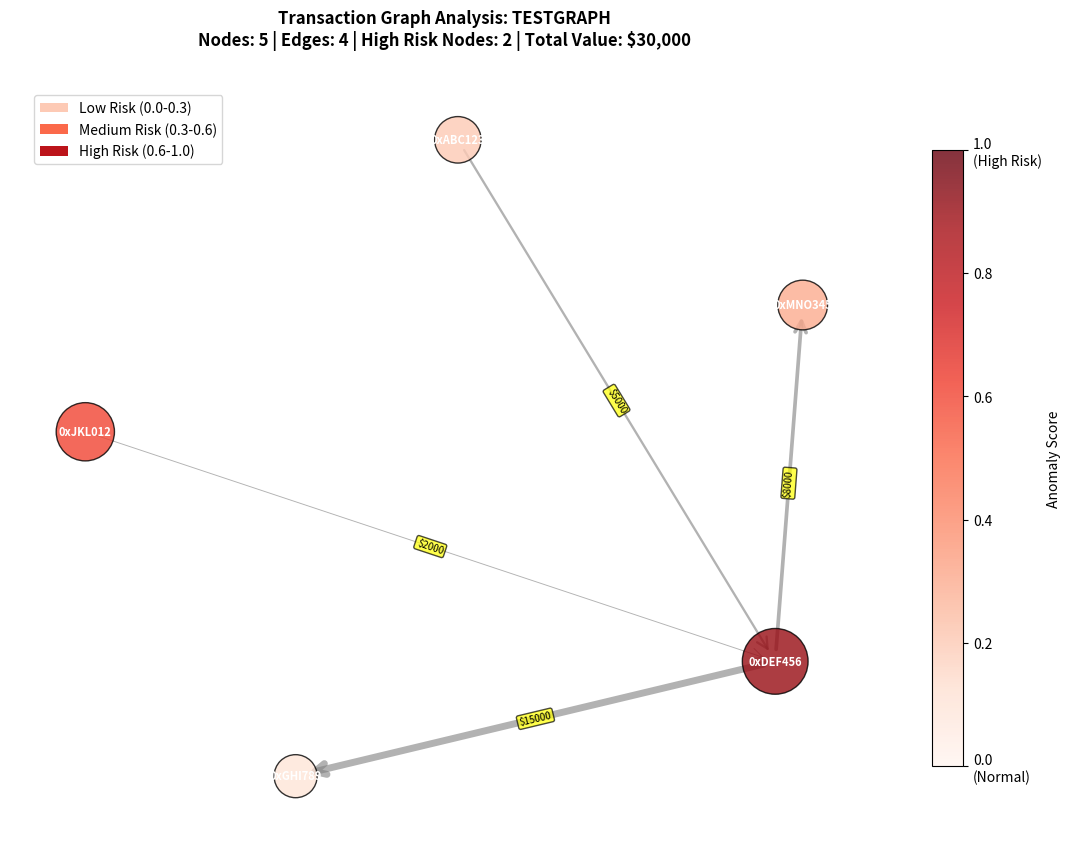
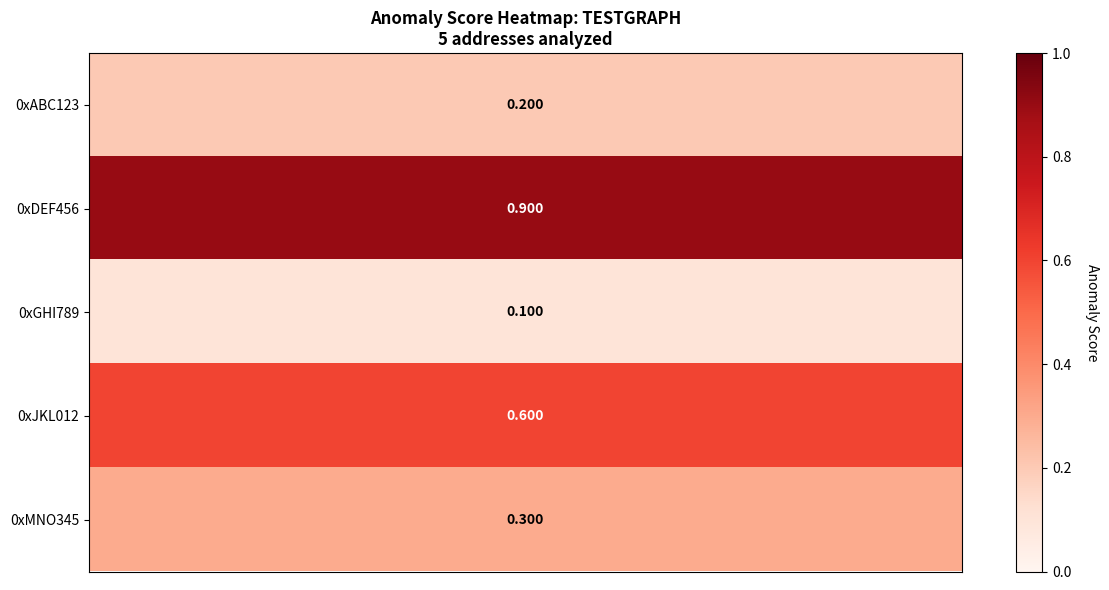

Generate these figures, in order, with matplotlib:
#!/usr/bin/env python3
"""
Graph Visualizer - Renderowanie grafów transakcji z kolorowaniem wg anomaly score
Tworzy wizualizacje PNG grafów GNN dla analizy wzorców i anomalii
"""

import matplotlib.pyplot as plt
import matplotlib.patches as mpatches
import networkx as nx
import os
import numpy as np
from datetime import datetime
from typing import Dict, Optional, Any
import logging

# Configure logging
logging.basicConfig(level=logging.INFO)
logger = logging.getLogger(__name__)

def visualize_transaction_graph(graph: nx.DiGraph, anomaly_scores: Dict[str, float], 
                              token: str, output_dir: str = "graphs_output",
                              save_metadata: bool = True) -> str:
    """
    Renderuje graf transakcji z kolorami wg anomaly score i zapisuje do pliku PNG.
    
    Args:
        graph: Graf transakcji NetworkX
        anomaly_scores: Słownik z wynikami anomaly detection
        token: Symbol tokena lub identyfikator
        output_dir: Katalog docelowy dla plików
        save_metadata: Czy zapisać metadane grafu
        
    Returns:
        Ścieżka do zapisanego pliku PNG
    """
    try:
        # Ensure output directory exists
        os.makedirs(output_dir, exist_ok=True)
        
        # Generate filename with timestamp
        timestamp = datetime.now().strftime("%Y%m%d_%H%M%S")
        filename = f"{output_dir}/{token}_graph_{timestamp}.png"
        
        # Create figure with high DPI for quality
        plt.figure(figsize=(14, 10), dpi=150)
        
        # Generate layout with improved positioning
        try:
            if len(graph.nodes) <= 10:
                pos = nx.spring_layout(graph, k=3, iterations=50, seed=42)
            else:
                pos = nx.kamada_kawai_layout(graph)
        except ZeroDivisionError:
            # Fallback for graphs with very small edge weights or isolated nodes
            pos = nx.circular_layout(graph)
        
        # Prepare node colors based on anomaly scores (default = 0.1 for unknown)
        node_colors = []
        node_sizes = []
        
        for node in graph.nodes:
            anomaly_score = anomaly_scores.get(node, 0.1)
            node_colors.append(anomaly_score)
            
            # Size nodes based on anomaly score (larger = more suspicious)
            base_size = 800
            size_multiplier = 1 + (anomaly_score * 2)  # 1x to 3x size
            node_sizes.append(base_size * size_multiplier)
        
        # Prepare edge weights for visualization
        edge_weights = []
        edge_labels = {}
        
        for u, v, data in graph.edges(data=True):
            weight = data.get('value', 0)
            edge_weights.append(weight)
            
            # Add edge labels for significant transactions
            if weight > 1000:  # Show labels for transactions > $1000
                edge_labels[(u, v)] = f"${weight:.0f}"
        
        # Normalize edge weights for thickness
        if edge_weights and max(edge_weights) > 0:
            max_weight = max(edge_weights)
            edge_widths = [max(0.5, (w / max_weight) * 5) for w in edge_weights]
        else:
            edge_widths = [1.0] * len(graph.edges)
        
        # Draw nodes with color mapping
        nodes = nx.draw_networkx_nodes(
            graph, pos, 
            node_color=node_colors, 
            node_size=node_sizes,
            cmap=plt.cm.Reds, 
            vmin=0, vmax=1,
            alpha=0.8,
            edgecolors='black',
            linewidths=1
        )
        
        # Draw edges with varying thickness
        nx.draw_networkx_edges(
            graph, pos, 
            width=edge_widths,
            arrows=True, 
            arrowsize=20,
            alpha=0.6,
            edge_color='gray',
            arrowstyle='->'
        )
        
        # Draw node labels (shortened addresses)
        node_labels = {}
        for node in graph.nodes:
            if len(str(node)) > 10:
                # Shorten long addresses
                short_label = f"{str(node)[:6]}...{str(node)[-4:]}"
            else:
                short_label = str(node)
            node_labels[node] = short_label
        
        nx.draw_networkx_labels(
            graph, pos, 
            labels=node_labels,
            font_size=8, 
            font_weight='bold',
            font_color='white'
        )
        
        # Draw edge labels for significant transactions
        if edge_labels:
            nx.draw_networkx_edge_labels(
                graph, pos, 
                edge_labels=edge_labels,
                font_size=7,
                bbox=dict(boxstyle='round,pad=0.2', facecolor='yellow', alpha=0.7)
            )
        
        # Create color bar
        if nodes:
            cbar = plt.colorbar(nodes, label="Anomaly Score", shrink=0.8)
            cbar.set_ticks([0, 0.2, 0.4, 0.6, 0.8, 1.0])
            cbar.set_ticklabels(['0.0\n(Normal)', '0.2', '0.4', '0.6', '0.8', '1.0\n(High Risk)'])
        
        # Create legend for risk levels
        legend_elements = [
            mpatches.Circle((0, 0), 0.1, facecolor=plt.cm.Reds(0.2), label='Low Risk (0.0-0.3)'),
            mpatches.Circle((0, 0), 0.1, facecolor=plt.cm.Reds(0.5), label='Medium Risk (0.3-0.6)'),
            mpatches.Circle((0, 0), 0.1, facecolor=plt.cm.Reds(0.8), label='High Risk (0.6-1.0)')
        ]
        plt.legend(handles=legend_elements, loc='upper left', bbox_to_anchor=(0.02, 0.98))
        
        # Calculate statistics for title
        high_risk_nodes = len([s for s in node_colors if s >= 0.6])
        total_value = sum(data.get('value', 0) for _, _, data in graph.edges(data=True))
        
        # Set title with comprehensive information
        title = f"Transaction Graph Analysis: {token}\n"
        title += f"Nodes: {len(graph.nodes)} | Edges: {len(graph.edges)} | "
        title += f"High Risk Nodes: {high_risk_nodes} | Total Value: ${total_value:,.0f}"
        
        plt.title(title, fontsize=12, fontweight='bold', pad=20)
        
        # Remove axes
        plt.axis('off')
        
        # Save with high quality
        plt.savefig(filename, bbox_inches='tight', dpi=150, facecolor='white')
        plt.close()
        
        # Save metadata if requested
        if save_metadata:
            metadata_file = filename.replace('.png', '_metadata.json')
            save_graph_metadata(graph, anomaly_scores, token, metadata_file)
        
        logger.info(f"[GRAPH VIZ] Saved graph visualization: {filename}")
        return filename
        
    except Exception as e:
        logger.error(f"[GRAPH VIZ] Failed to visualize graph for {token}: {e}")
        return ""

def save_graph_metadata(graph: nx.DiGraph, anomaly_scores: Dict[str, float], 
                       token: str, metadata_file: str):
    """
    Zapisuje metadane grafu do pliku JSON
    
    Args:
        graph: Graf NetworkX
        anomaly_scores: Wyniki anomaly detection
        token: Symbol tokena
        metadata_file: Ścieżka do pliku metadanych
    """
    import json
    
    try:
        # Calculate detailed statistics
        total_value = sum(data.get('value', 0) for _, _, data in graph.edges(data=True))
        avg_anomaly = np.mean(list(anomaly_scores.values())) if anomaly_scores else 0
        
        risk_distribution = {
            'low_risk': len([s for s in anomaly_scores.values() if s < 0.3]),
            'medium_risk': len([s for s in anomaly_scores.values() if 0.3 <= s < 0.6]),
            'high_risk': len([s for s in anomaly_scores.values() if s >= 0.6])
        }
        
        # Find most suspicious addresses
        top_suspicious = sorted(anomaly_scores.items(), key=lambda x: x[1], reverse=True)[:5]
        
        metadata = {
            'token': token,
            'timestamp': datetime.now().isoformat(),
            'graph_stats': {
                'nodes': len(graph.nodes),
                'edges': len(graph.edges),
                'total_transaction_value': total_value,
                'avg_anomaly_score': float(avg_anomaly)
            },
            'risk_analysis': risk_distribution,
            'top_suspicious_addresses': [
                {'address': addr, 'anomaly_score': float(score)} 
                for addr, score in top_suspicious
            ],
            'anomaly_scores': {addr: float(score) for addr, score in anomaly_scores.items()}
        }
        
        with open(metadata_file, 'w') as f:
            json.dump(metadata, f, indent=2)
        
        logger.info(f"[GRAPH VIZ] Saved metadata: {metadata_file}")
        
    except Exception as e:
        logger.error(f"[GRAPH VIZ] Failed to save metadata: {e}")

def visualize_batch_graphs(graph_data_list: list, output_dir: str = "graphs_output") -> list:
    """
    Renderuje wiele grafów w batch'u
    
    Args:
        graph_data_list: Lista słowników z kluczami: graph, anomaly_scores, token
        output_dir: Katalog docelowy
        
    Returns:
        Lista ścieżek do zapisanych plików
    """
    saved_files = []
    
    for i, data in enumerate(graph_data_list):
        try:
            graph = data['graph']
            anomaly_scores = data['anomaly_scores']
            token = data.get('token', f'GRAPH_{i+1}')
            
            filename = visualize_transaction_graph(
                graph=graph,
                anomaly_scores=anomaly_scores,
                token=token,
                output_dir=output_dir
            )
            
            if filename:
                saved_files.append(filename)
                
        except Exception as e:
            logger.error(f"[BATCH VIZ] Failed to process graph {i+1}: {e}")
    
    logger.info(f"[BATCH VIZ] Processed {len(saved_files)}/{len(graph_data_list)} graphs")
    return saved_files

def create_anomaly_heatmap(anomaly_scores: Dict[str, float], token: str, 
                          output_dir: str = "graphs_output") -> str:
    """
    Tworzy heatmapę anomaly scores dla adresów
    
    Args:
        anomaly_scores: Słownik z wynikami anomaly detection
        token: Symbol tokena
        output_dir: Katalog docelowy
        
    Returns:
        Ścieżka do zapisanego pliku
    """
    try:
        os.makedirs(output_dir, exist_ok=True)
        
        timestamp = datetime.now().strftime("%Y%m%d_%H%M%S")
        filename = f"{output_dir}/{token}_heatmap_{timestamp}.png"
        
        # Prepare data for heatmap
        addresses = list(anomaly_scores.keys())
        scores = list(anomaly_scores.values())
        
        if not addresses:
            logger.warning(f"[HEATMAP] No data for {token}")
            return ""
        
        # Create figure
        fig, ax = plt.subplots(figsize=(12, max(6, len(addresses) * 0.4)))
        
        # Create heatmap
        scores_array = np.array(scores).reshape(-1, 1)
        im = ax.imshow(scores_array, cmap='Reds', aspect='auto', vmin=0, vmax=1)
        
        # Set labels
        short_addresses = [f"{addr[:8]}...{addr[-6:]}" if len(addr) > 20 else addr 
                          for addr in addresses]
        
        ax.set_yticks(range(len(addresses)))
        ax.set_yticklabels(short_addresses)
        ax.set_xticks([])
        
        # Add score text on bars
        for i, score in enumerate(scores):
            color = 'white' if score > 0.5 else 'black'
            ax.text(0, i, f'{score:.3f}', ha='center', va='center', 
                   color=color, fontweight='bold')
        
        # Add colorbar
        cbar = plt.colorbar(im, ax=ax)
        cbar.set_label('Anomaly Score', rotation=270, labelpad=20)
        
        # Set title
        plt.title(f'Anomaly Score Heatmap: {token}\n'
                 f'{len(addresses)} addresses analyzed', 
                 fontsize=12, fontweight='bold')
        
        plt.tight_layout()
        plt.savefig(filename, bbox_inches='tight', dpi=150)
        plt.close()
        
        logger.info(f"[HEATMAP] Saved heatmap: {filename}")
        return filename
        
    except Exception as e:
        logger.error(f"[HEATMAP] Failed to create heatmap for {token}: {e}")
        return ""

def test_graph_visualizer():
    """Test funkcjonalności wizualizatora grafów"""
    print("🧪 Testing Graph Visualizer...")
    
    try:
        # Create test graph
        test_graph = nx.DiGraph()
        test_graph.add_edge("0xABC123", "0xDEF456", value=5000.0)
        test_graph.add_edge("0xDEF456", "0xGHI789", value=15000.0)
        test_graph.add_edge("0xJKL012", "0xDEF456", value=2000.0)
        test_graph.add_edge("0xDEF456", "0xMNO345", value=8000.0)
        
        # Test anomaly scores
        test_anomaly_scores = {
            "0xABC123": 0.2,   # Low risk
            "0xDEF456": 0.9,   # High risk - central node
            "0xGHI789": 0.1,   # Normal
            "0xJKL012": 0.6,   # Medium risk
            "0xMNO345": 0.3    # Low-medium risk
        }
        
        # Test main visualization
        filename = visualize_transaction_graph(
            graph=test_graph,
            anomaly_scores=test_anomaly_scores,
            token="TESTGRAPH"
        )
        
        if filename and os.path.exists(filename):
            print("✅ Graph visualization created successfully")
            print(f"📁 Saved to: {filename}")
        else:
            print("❌ Graph visualization failed")
            return False
        
        # Test heatmap
        heatmap_file = create_anomaly_heatmap(
            anomaly_scores=test_anomaly_scores,
            token="TESTGRAPH"
        )
        
        if heatmap_file and os.path.exists(heatmap_file):
            print("✅ Anomaly heatmap created successfully")
            print(f"📁 Heatmap saved to: {heatmap_file}")
        else:
            print("❌ Heatmap creation failed")
            return False
        
        print("🎉 Graph Visualizer test completed successfully!")
        return True
        
    except Exception as e:
        print(f"❌ Graph Visualizer test failed: {e}")
        return False

if __name__ == "__main__":
    test_graph_visualizer()
